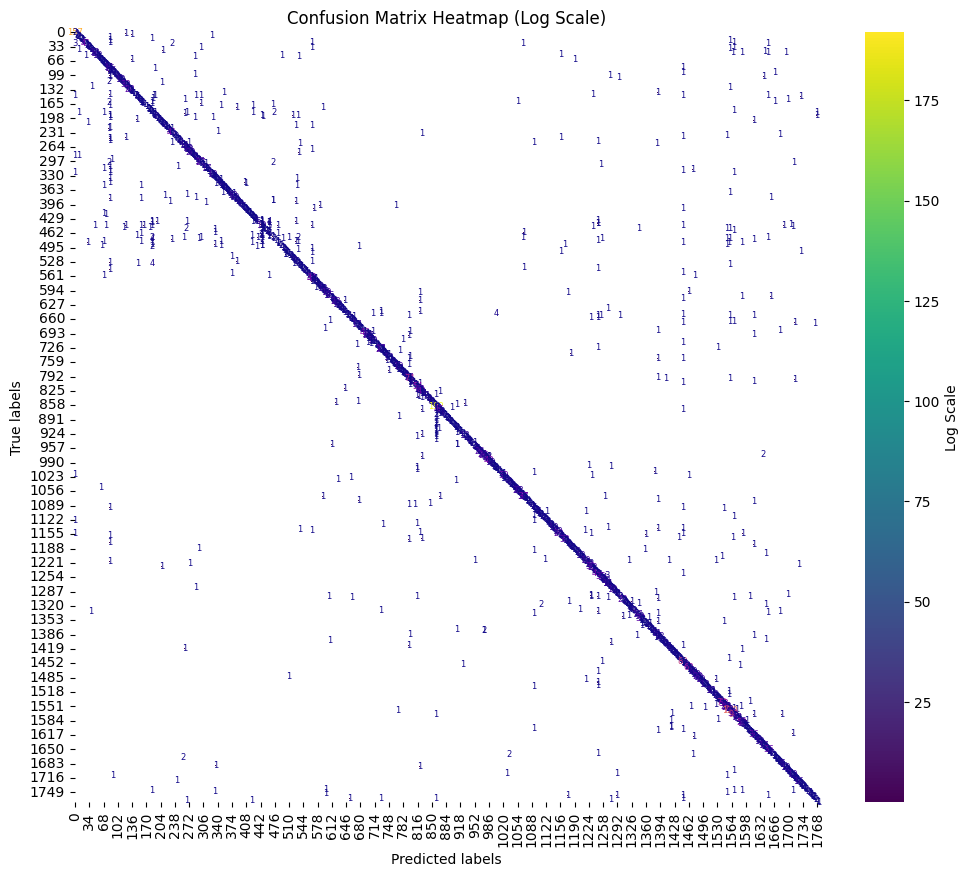

Source data for this figure (header and first rows):
0, 0, 157
1, 1, 2
2, 120, 1
3, 3, 1
4, 4, 2
5, 135, 1
6, 6, 2
7, 326, 1
8, 8, 2
9, 9, 1
10, 10, 2
11, 82, 1
12, 12, 1
13, 183, 1
14, 14, 2
15, 15, 1
16, 16, 2
17, 17, 2
18, 82, 1
19, 19, 1
19, 1560, 1
20, 20, 1
21, 21, 5
22, 82, 1
23, 1570, 1
24, 563, 1
25, 25, 1
26, 0, 3
26, 26, 41
26, 230, 2
26, 1067, 1
26, 1651, 1
27, 27, 1
28, 28, 1
29, 29, 2
30, 30, 1
31, 31, 1
32, 32, 1
33, 33, 2
34, 34, 8
34, 299, 1
34, 565, 1
34, 1570, 1
35, 35, 1
36, 1560, 1
37, 37, 1
38, 38, 1
39, 39, 1
40, 8, 1
41, 41, 4
42, 208, 1
43, 43, 1
43, 1642, 1
44, 44, 1
45, 1567, 1
46, 46, 1
47, 47, 12
47, 1589, 1
47, 1651, 1
47, 1692, 1
48, 48, 1
... 2,029 more rows
